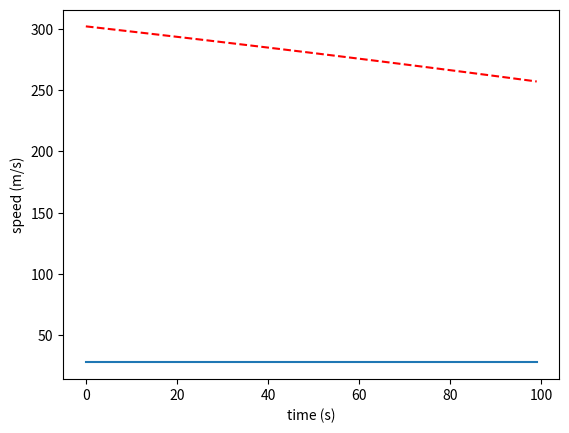

Reproduce this figure in Python.
import matplotlib.pyplot as plt
import numpy


def compute_maximum_speed(max_deceleration, current_speed, distance):
    max_deceleration = abs(max_deceleration)  # Make sure deceleration is positive

    if distance <= 0:
        return 0  # No distance to cover, so no speed is required

    time_to_stop = abs(current_speed / max_deceleration)  # Time required to stop
    stopping_distance = max(0, 0.5 * max_deceleration * time_to_stop**2)  # Distance covered while stopping

    remaining_distance = distance - stopping_distance
    max_speed = (2 * max_deceleration * remaining_distance + current_speed**2) ** 0.5

    return max_speed


def compute_correlation_coefficient(last_speeds):
    if numpy.std(last_speeds) == 0:
        return 0
    else:
        return numpy.corrcoef(last_speeds, range(len(last_speeds)))[0, 1]


# simulate the maximum speed of the car as a function of the distance to the next car
distance = 10000  # distance to the next car (m)
actual_speed = 27.7778  # current speed of the car (m/s)
deceleration = 4.572  # maximum deceleration of the car (m/s^2)

speeds = []
max_speeds = []
alpha = 0.01  # the maximum speed is 90% of the maximum speed
alpha2 = 0.1

last_speeds = []
n = 5

# each iteration is 0.1 second
for i in range(0, 100):
    # compute new distance based on the fact that 1 iteration is 0.1 second
    distance = distance - actual_speed

    # compute the maximum speed of the car
    max_speed = compute_maximum_speed(deceleration, actual_speed, distance)
    print("speed: " + str(actual_speed) + " max_speed: " + str(max_speed), " distance: " + str(distance))
    if actual_speed > max_speed:
        if len(last_speeds) == n:
            alpha = abs(compute_correlation_coefficient(last_speeds)) * alpha2 + (1 - alpha2) * alpha
            if alpha == 0:
                alpha = 0.01
            print("alpha: " + str(alpha), " last_speeds: " + str(last_speeds))
            actual_speed = (1 - alpha) * actual_speed + alpha * max_speed
        else:
            print("Still not enough data to compute alpha")

    last_speeds.append(actual_speed)
    if len(last_speeds) > n:
        last_speeds.pop(0)
    speeds.append(actual_speed)
    max_speeds.append(max_speed)
    if distance <= 0:
        break

# plot speeds
plt.plot(speeds)
plt.plot(max_speeds, color="red", linestyle="dashed")
plt.ylabel("speed (m/s)")
plt.xlabel("time (s)")
print("Correlation coefficient: " + str(compute_correlation_coefficient([1, 3, 2, 1])))
plt.show()
